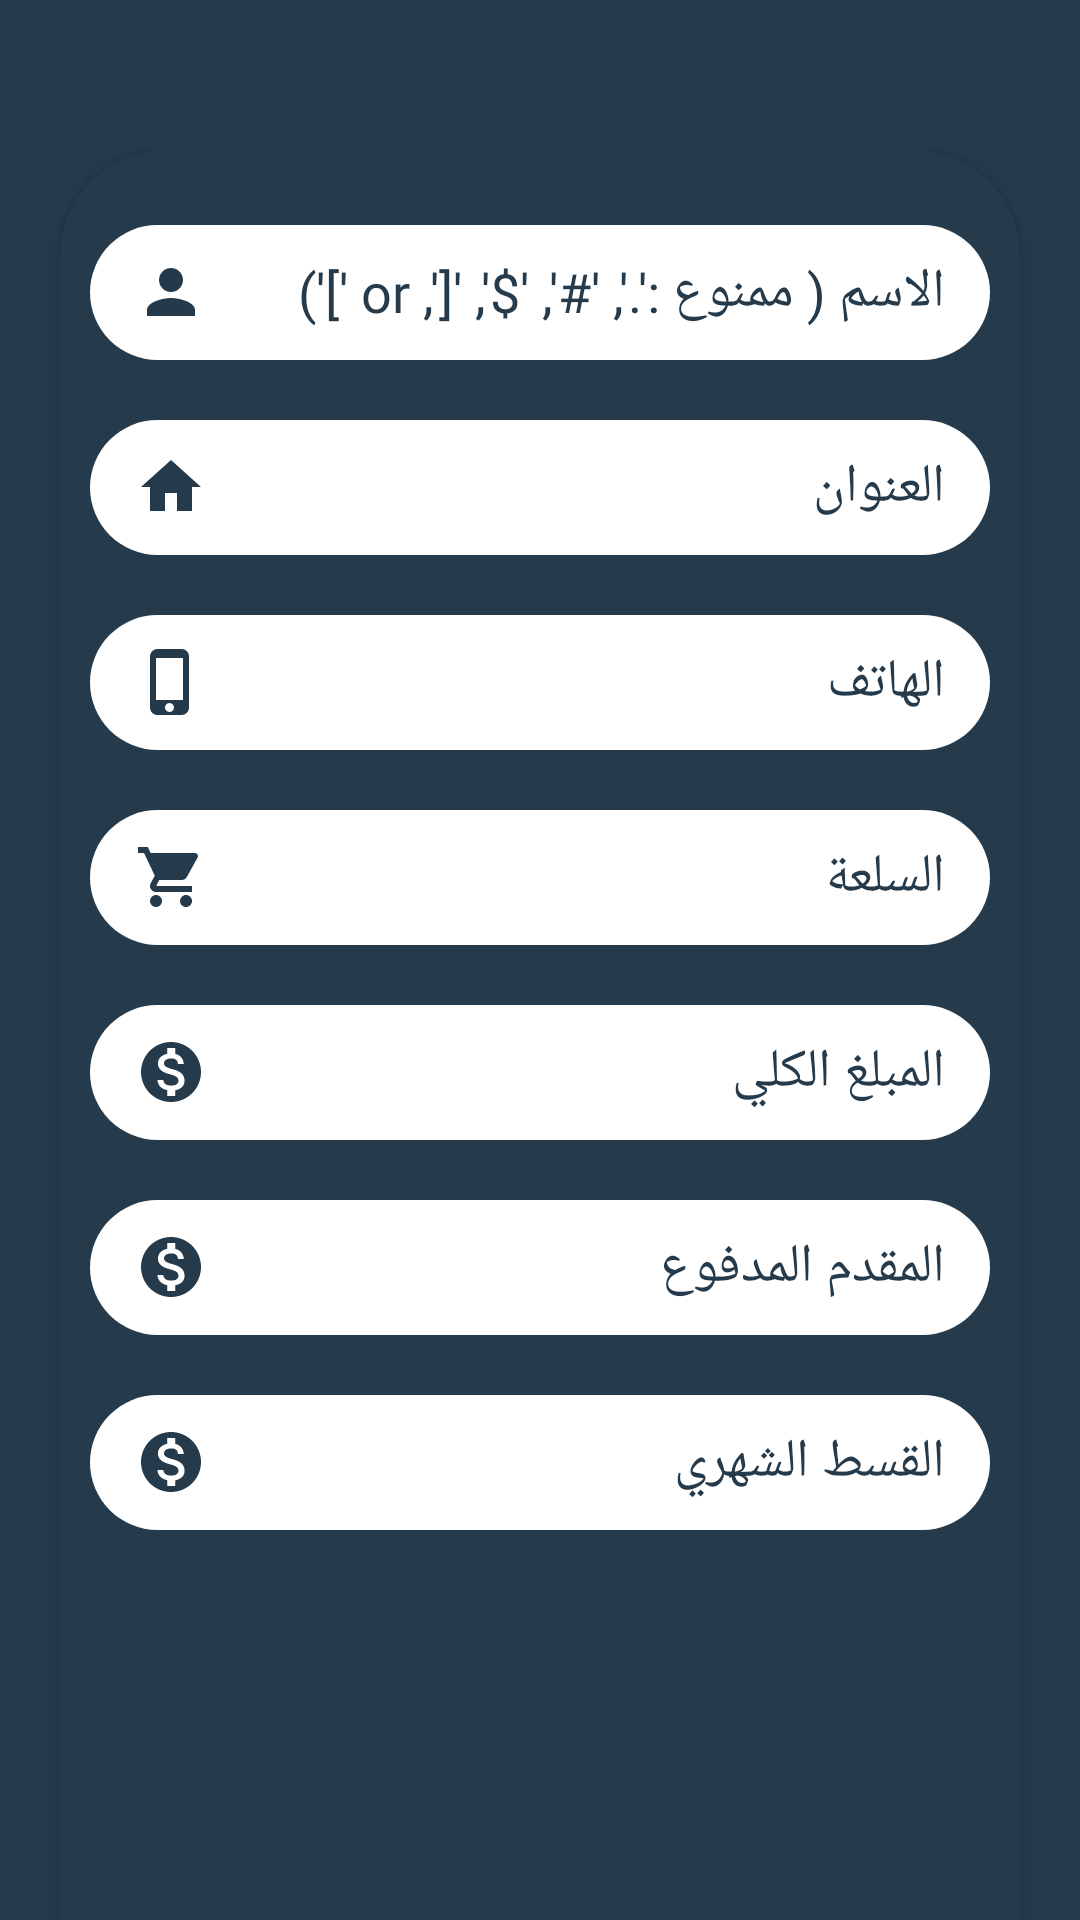

Write the Android layout XML for this screen, with the resource values it uses.
<!-- AndroidManifest.xml: application theme AppTheme -->
<!-- res/layout/fragment_add_users.xml -->
<?xml version="1.0" encoding="utf-8"?>
<androidx.core.widget.NestedScrollView xmlns:android="http://schemas.android.com/apk/res/android"
    xmlns:tools="http://schemas.android.com/tools"
    android:layout_width="match_parent"
    android:layout_height="match_parent"
    xmlns:app="http://schemas.android.com/apk/res-auto"
    tools:context=".ui.FragmentAddUsers"
    android:layout_marginBottom="50dp"
    android:background="@color/colorPrimaryDark"
   >

    

    <androidx.constraintlayout.widget.ConstraintLayout
        android:paddingTop="50dp"
        android:paddingBottom="40dp"
        android:layout_width="match_parent"
        android:layout_height="match_parent"
        >



    <androidx.cardview.widget.CardView
        android:layout_width="match_parent"
        android:layout_height="650dp"
        android:layout_marginLeft="20dp"
        android:layout_marginRight="20dp"
        android:layout_marginBottom="50dp"
        android:backgroundTint="@color/colorPrimaryDark"
        android:text="@string/hello_blank_fragment"
        app:cardCornerRadius="35dp"
        app:layout_constraintBottom_toBottomOf="parent"
        app:layout_constraintEnd_toEndOf="parent"
        app:layout_constraintHorizontal_bias="0.4"
        app:layout_constraintStart_toStartOf="parent"
        app:layout_constraintTop_toTopOf="parent"
        app:layout_constraintVertical_bias="0.877" >
<LinearLayout
    android:layout_marginTop="15dp"
    android:layout_width="match_parent"
    android:layout_height="match_parent"
    android:orientation="vertical"
>

    <EditText
        android:id="@+id/add_user_name_et"
        android:layout_width="match_parent"
        android:layout_height="45dp"
        android:layout_margin="10dp"
        android:background="@drawable/button_back_shap3"
        android:drawableStart="@drawable/ic_person_black_24dp"
        android:drawableLeft="@drawable/ic_person_black_24dp"
        android:hint="الاسم ( ممنوع :'.', '#', '$', '[', or ']')"
        android:paddingLeft="15dp"
        android:fontFamily="@font/cairo_extralight"
        android:paddingRight="15dp"
        android:textColorHint="@color/colorPrimaryDark" />

    <EditText
        android:id="@+id/add_user_address_et"
        android:layout_width="match_parent"
        android:layout_height="45dp"
        android:layout_margin="10dp"
        android:background="@drawable/button_back_shap3"
        android:drawableStart="@drawable/ic_home_black_24dp"
        android:drawableLeft="@drawable/ic_home_black_24dp"
        android:hint="العنوان"
        android:paddingLeft="15dp"
        android:paddingRight="15dp"
        android:fontFamily="@font/cairo_extralight"
        android:textColorHint="@color/colorPrimaryDark" />

    <EditText
        android:id="@+id/add_user_phone_et"
        android:layout_width="match_parent"
        android:layout_height="45dp"
        android:layout_margin="10dp"
        android:background="@drawable/button_back_shap3"
        android:drawableStart="@drawable/ic_phone_iphone_black_24dp"
        android:drawableLeft="@drawable/ic_phone_iphone_black_24dp"
        android:hint="الهاتف "
        android:inputType="number"
        android:paddingLeft="15dp"
        android:paddingRight="15dp"
        android:fontFamily="@font/cairo_extralight"
        android:textColorHint="@color/colorPrimaryDark" />

    <EditText
        android:id="@+id/add_user_item_et"
        android:layout_width="match_parent"
        android:layout_height="45dp"
        android:layout_margin="10dp"
        android:background="@drawable/button_back_shap3"
        android:drawableStart="@drawable/ic_shopping_cart_black_24dp"
        android:drawableLeft="@drawable/ic_show_pass_black_24dp"
        android:hint="السلعة "
        android:paddingLeft="15dp"
        android:fontFamily="@font/cairo_extralight"
        android:paddingRight="15dp"
        android:textColorHint="@color/colorPrimaryDark" />

    <EditText
        android:id="@+id/add_user_whole_cash_et"
        android:layout_width="match_parent"
        android:layout_height="45dp"
        android:layout_margin="10dp"
        android:background="@drawable/button_back_shap3"
        android:drawableStart="@drawable/ic_monetization_on_black_24dp"
        android:drawableLeft="@drawable/ic_monetization_on_black_24dp"
        android:inputType="number"
        android:hint="المبلغ الكلي"
        android:paddingLeft="15dp"
        android:fontFamily="@font/cairo_extralight"
        android:paddingRight="15dp"
        android:textColorHint="@color/colorPrimaryDark" />
    <EditText
        android:id="@+id/add_user_cashـpaid_et"
        android:layout_width="match_parent"
        android:layout_height="45dp"
        android:layout_margin="10dp"
        android:background="@drawable/button_back_shap3"
        android:drawableStart="@drawable/ic_monetization_on_black_24dp"
        android:drawableLeft="@drawable/ic_monetization_on_black_24dp"
        android:hint="المقدم المدفوع "
        android:inputType="number"
        android:fontFamily="@font/cairo_extralight"
        android:paddingLeft="15dp"
        android:paddingRight="15dp"
        android:textColorHint="@color/colorPrimaryDark" />

    <EditText
        android:id="@+id/add_user_monthly_cash_et"
        android:textSize="18sp"
        android:fontFamily="@font/cairo_extralight"
        android:layout_width="match_parent"
        android:layout_height="45dp"
        android:layout_margin="10dp"
        android:background="@drawable/button_back_shap3"
        android:drawableStart="@drawable/ic_monetization_on_black_24dp"
        android:drawableLeft="@drawable/ic_monetization_on_black_24dp"
        android:hint="القسط الشهري"
        android:inputType="number"
        android:paddingLeft="15dp"
        android:paddingRight="15dp"
        android:textColorHint="@color/colorPrimaryDark" />


</LinearLayout>


    </androidx.cardview.widget.CardView>

    <Button
        android:id="@+id/add_user_btn"
        android:textSize="18sp"
        android:textColor="@android:color/white"
        android:paddingLeft="15dp"
        android:textStyle="bold"
        android:fontFamily="@font/cairo_extralight"
        android:paddingRight="10dp"
        android:text="اضف"

        android:textAllCaps="false"
        android:layout_width="65dp"
        android:layout_height="65dp"
        android:layout_gravity="bottom"
        android:layout_marginBottom="20dp"
        android:background="@drawable/button_back_shap1"
        android:scaleType="center"
        app:layout_constraintBottom_toBottomOf="parent"
        app:layout_constraintEnd_toEndOf="parent"
        app:layout_constraintHorizontal_bias="0.498"
        app:layout_constraintStart_toStartOf="parent"
        app:layout_constraintTop_toTopOf="parent"
        app:layout_constraintVertical_bias="0.998" />

    </androidx.constraintlayout.widget.ConstraintLayout>

</androidx.core.widget.NestedScrollView>
<!-- resources referenced by this layout -->
<resources>
  <color name="colorPrimaryDark">#253A4B</color>
  <!-- drawable button_back_shap1 (drawable) -->
  <?xml version="1.0" encoding="utf-8"?>
  <shape xmlns:android="http://schemas.android.com/apk/res/android"
      android:shape="rectangle">
      <gradient android:startColor="@color/colorAccent"
          android:endColor="@color/colorAccent"
          android:angle="270" />
      <corners android:radius="73dp" />
  
  </shape>
  <!-- drawable button_back_shap3 (drawable) -->
  <?xml version="1.0" encoding="utf-8"?>
  <shape xmlns:android="http://schemas.android.com/apk/res/android"
      android:shape="rectangle">
      <gradient android:startColor="#ffffff"
          android:endColor="#ffffff"
          android:angle="270" />
      <corners android:radius="73dp" />
  
  </shape>
  <!-- drawable ic_home_black_24dp (drawable) -->
  <vector android:height="24dp" android:tint="#253A4B"
      android:viewportHeight="24.0" android:viewportWidth="24.0"
      android:width="24dp" xmlns:android="http://schemas.android.com/apk/res/android">
      <path android:fillColor="#FF000000" android:pathData="M10,20v-6h4v6h5v-8h3L12,3 2,12h3v8z"/>
  </vector>
  <!-- drawable ic_person_black_24dp (drawable) -->
  <vector android:height="24dp" android:tint="#243A4B"
      android:viewportHeight="24.0" android:viewportWidth="24.0"
      android:width="24dp" xmlns:android="http://schemas.android.com/apk/res/android">
      <path android:fillColor="#FF000000" android:pathData="M12,12c2.21,0 4,-1.79 4,-4s-1.79,-4 -4,-4 -4,1.79 -4,4 1.79,4 4,4zM12,14c-2.67,0 -8,1.34 -8,4v2h16v-2c0,-2.66 -5.33,-4 -8,-4z"/>
  </vector>
  <!-- drawable ic_phone_iphone_black_24dp (drawable) -->
  <vector android:height="24dp" android:tint="#243A4B"
      android:viewportHeight="24.0" android:viewportWidth="24.0"
      android:width="24dp" xmlns:android="http://schemas.android.com/apk/res/android">
      <path android:fillColor="#FF000000" android:pathData="M15.5,1h-8C6.12,1 5,2.12 5,3.5v17C5,21.88 6.12,23 7.5,23h8c1.38,0 2.5,-1.12 2.5,-2.5v-17C18,2.12 16.88,1 15.5,1zM11.5,22c-0.83,0 -1.5,-0.67 -1.5,-1.5s0.67,-1.5 1.5,-1.5 1.5,0.67 1.5,1.5 -0.67,1.5 -1.5,1.5zM16,18L7,18L7,4h9v14z"/>
  </vector>
  <!-- drawable ic_shopping_cart_black_24dp (drawable) -->
  <vector android:height="24dp" android:tint="#253A4B"
      android:viewportHeight="24.0" android:viewportWidth="24.0"
      android:width="24dp" xmlns:android="http://schemas.android.com/apk/res/android">
      <path android:fillColor="#FF000000" android:pathData="M7,18c-1.1,0 -1.99,0.9 -1.99,2S5.9,22 7,22s2,-0.9 2,-2 -0.9,-2 -2,-2zM1,2v2h2l3.6,7.59 -1.35,2.45c-0.16,0.28 -0.25,0.61 -0.25,0.96 0,1.1 0.9,2 2,2h12v-2L7.42,15c-0.14,0 -0.25,-0.11 -0.25,-0.25l0.03,-0.12 0.9,-1.63h7.45c0.75,0 1.41,-0.41 1.75,-1.03l3.58,-6.49c0.08,-0.14 0.12,-0.31 0.12,-0.48 0,-0.55 -0.45,-1 -1,-1L5.21,4l-0.94,-2L1,2zM17,18c-1.1,0 -1.99,0.9 -1.99,2s0.89,2 1.99,2 2,-0.9 2,-2 -0.9,-2 -2,-2z"/>
  </vector>
  <!-- drawable ic_show_pass_black_24dp (drawable) -->
  <vector xmlns:android="http://schemas.android.com/apk/res/android"
          android:width="24dp"
          android:height="24dp"
          android:viewportWidth="24.0"
          android:viewportHeight="24.0">
      <path
          android:fillColor="#253A4B"
          android:pathData="M12,4.5C7,4.5 2.73,7.61 1,12c1.73,4.39 6,7.5 11,7.5s9.27,-3.11 11,-7.5c-1.73,-4.39 -6,-7.5 -11,-7.5zM12,17c-2.76,0 -5,-2.24 -5,-5s2.24,-5 5,-5 5,2.24 5,5 -2.24,5 -5,5zM12,9c-1.66,0 -3,1.34 -3,3s1.34,3 3,3 3,-1.34 3,-3 -1.34,-3 -3,-3z"/>
  </vector>
  <string name="hello_blank_fragment">Hello blank fragment</string>
  <style name="AppTheme" parent="Theme.AppCompat.Light.DarkActionBar">
          
          <item name="colorPrimary">@color/colorPrimary</item>
          <item name="colorPrimaryDark">@color/colorPrimaryDark</item>
          <item name="colorAccent">@color/colorAccent</item>
      </style>
  <color name="colorAccent">#F23B5f</color>
  <color name="colorPrimary">#253A4B</color>
</resources>
